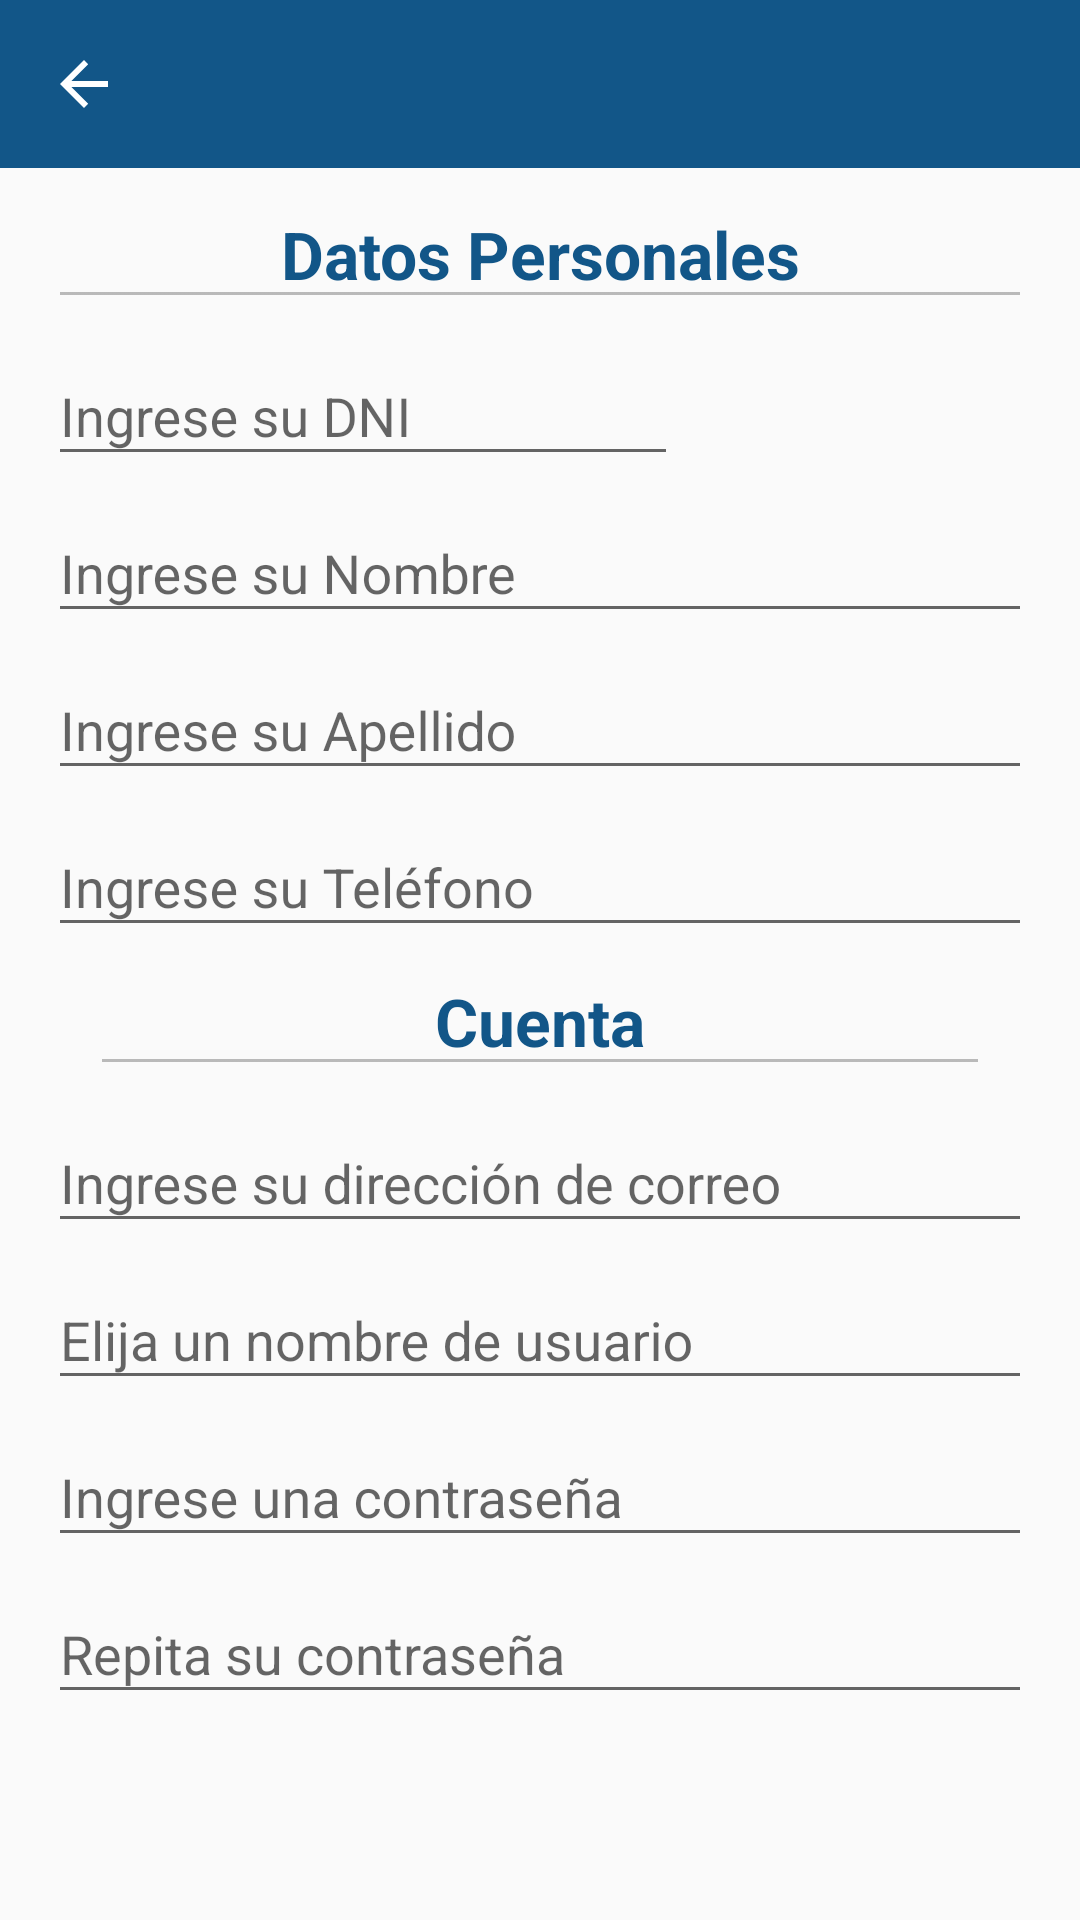

Reconstruct the res/layout file that produces this screen, plus the resources it refers to.
<!-- AndroidManifest.xml: application theme AppTheme -->
<!-- res/layout/activity_form.xml -->
<?xml version="1.0" encoding="utf-8"?>
<RelativeLayout
    xmlns:android="http://schemas.android.com/apk/res/android"
    xmlns:tools="http://schemas.android.com/tools"
    android:layout_width="match_parent"
    android:layout_height="match_parent"
    android:paddingBottom="0dp"
    android:paddingLeft="0dp"
    android:paddingRight="0dp"
    android:paddingTop="0dp"
    tools:context=".activities.FormActivity">

    
    
    <android.support.v7.widget.Toolbar
        xmlns:app="http://schemas.android.com/apk/res-auto"
        android:id="@+id/toolbarFormulario"
        android:title="Formulario de Inscripción"
        android:layout_width="match_parent"
        android:layout_height="wrap_content"
        android:background="?attr/colorPrimary"
        android:minHeight="?attr/actionBarSize"
        app:navigationIcon="?attr/homeAsUpIndicator"
        tools:ignore="UnusedAttribute"
        app:popupTheme="@style/ThemeOverlay.AppCompat.Light"
        app:theme="@style/ThemeOverlay.AppCompat.Dark.ActionBar"    />





<ScrollView
    android:paddingBottom="@dimen/activity_vertical_margin"
    android:paddingLeft="@dimen/activity_horizontal_margin"
    android:paddingRight="@dimen/activity_horizontal_margin"
    android:paddingTop="60dp"
    android:layout_width="wrap_content"
    android:layout_height="wrap_content"
    android:id="@+id/scrollView"
    android:layout_alignParentRight="true"
    android:layout_alignParentEnd="true"
    android:layout_alignParentLeft="true"
    android:layout_alignParentStart="true"
    android:layout_alignParentBottom="true"
    android:layout_alignParentTop="true"
    android:fillViewport="false">

    <LinearLayout
        android:orientation="vertical"
        android:layout_width="match_parent"
        android:layout_height="match_parent">

        <EditText
            android:layout_width="match_parent"
            android:layout_height="wrap_content"
            android:id="@+id/editTextNulll"
            android:inputType="none"
            android:layout_gravity="center_horizontal"
            android:text="Datos Personales"
            android:textStyle="bold"
            android:textSize="22dp"
            android:textAlignment="center"
            android:textColor="@color/primaryDarkColor"
            android:textIsSelectable="false"
            android:focusable="false"
            android:focusableInTouchMode="false"
            android:enabled="false" />

        <android.support.design.widget.TextInputLayout
            android:id="@+id/editTextDni2"
            android:layout_width="match_parent"
            android:layout_height="wrap_content">

            <EditText
                android:id="@+id/editTextDni"
                android:layout_width="wrap_content"
                android:layout_height="wrap_content"
                android:inputType="number"
                android:ems="10"
                android:hint="Ingrese su DNI"
                android:singleLine="true"/>
        </android.support.design.widget.TextInputLayout>


        <android.support.design.widget.TextInputLayout
            android:id="@+id/editTextNom2"
            android:layout_width="match_parent"
            android:layout_height="wrap_content">

            <EditText
                android:id="@+id/editTextNom"
                android:layout_width="match_parent"
                android:layout_height="wrap_content"
                android:inputType="textPersonName"
                android:ems="10"
                android:hint="Ingrese su Nombre"
                android:layout_gravity="center"
                android:singleLine="true"/>
        </android.support.design.widget.TextInputLayout>


        <android.support.design.widget.TextInputLayout
            android:id="@+id/editTextApe2"
            android:layout_width="match_parent"
            android:layout_height="wrap_content">

            <EditText
                android:id="@+id/editTextApe"
                android:layout_width="match_parent"
                android:layout_height="wrap_content"
                android:inputType="textPersonName"
                android:ems="10"
                android:hint="Ingrese su Apellido"
                android:layout_gravity="center"
                android:singleLine="true"/>
        </android.support.design.widget.TextInputLayout>


        <android.support.design.widget.TextInputLayout
            android:id="@+id/editTextTel2"
            android:layout_width="match_parent"
            android:layout_height="wrap_content">

            <EditText
                android:id="@+id/editTextTel"
                android:layout_width="match_parent"
                android:layout_height="wrap_content"
                android:ems="10"
                android:hint="Ingrese su Teléfono"
                android:inputType="number"
                android:singleLine="true"/>
        </android.support.design.widget.TextInputLayout>

        <EditText
            android:layout_width="300dp"
            android:layout_height="wrap_content"
            android:id="@+id/editTextNull2"
            android:inputType="none"
            android:layout_gravity="center"
            android:text="Cuenta"
            android:textStyle="bold"
            android:textSize="22dp"
            android:textAlignment="center"
            android:textColor="@color/primaryDarkColor"
            android:textIsSelectable="false"
            android:focusable="false"
            android:focusableInTouchMode="false"
            android:enabled="false" />

        <android.support.design.widget.TextInputLayout
            android:id="@+id/editTextCorreo2"
            android:layout_width="match_parent"
            android:layout_height="wrap_content">

            <EditText
                android:id="@+id/editTextCorreo"
                android:layout_width="match_parent"
                android:layout_height="wrap_content"
                android:inputType="textEmailAddress"
                android:ems="10"
                android:layout_gravity="center"
                android:hint="Ingrese su dirección de correo"
                android:singleLine="true"/>
        </android.support.design.widget.TextInputLayout>


        <android.support.design.widget.TextInputLayout
            android:id="@+id/editTextUsu2"
            android:layout_width="match_parent"
            android:layout_height="wrap_content">

            <EditText
                android:id="@+id/editTextUsu"
                android:layout_width="match_parent"
                android:layout_height="wrap_content"
                android:ems="10"
                android:hint="Elija un nombre de usuario"
                android:inputType="text"
                android:singleLine="true"/>
        </android.support.design.widget.TextInputLayout>


        <android.support.design.widget.TextInputLayout
            android:id="@+id/editTextPass_2"
            android:layout_width="match_parent"
            android:layout_height="wrap_content">

            <EditText
                android:id="@+id/editTextPass"
                android:layout_width="match_parent"
                android:layout_height="wrap_content"
                android:ems="10"
                android:hint="Ingrese una contraseña"
                android:layout_gravity="center"
                android:inputType="textPassword"
                android:singleLine="true"/>
        </android.support.design.widget.TextInputLayout>


        <android.support.design.widget.TextInputLayout
            android:id="@+id/editTextPass2_2"
            android:layout_width="match_parent"
            android:layout_height="wrap_content">

            <EditText
                android:id="@+id/editTextPass2"
                android:layout_width="match_parent"
                android:layout_height="wrap_content"
                android:inputType="textPassword"
                android:ems="10"
                android:hint="Repita su contraseña"
                android:layout_gravity="center"
                android:singleLine="true"/>
        </android.support.design.widget.TextInputLayout>

    </LinearLayout>
</ScrollView>
</RelativeLayout>
<!-- resources referenced by this layout -->
<resources>
  <color name="primaryDarkColor">#125688</color>
  <dimen name="activity_horizontal_margin">16dp</dimen>
  <dimen name="activity_vertical_margin">16dp</dimen>
  <style name="AppTheme" parent="Theme.AppCompat.Light.NoActionBar">
          
          <item name="colorPrimary">@color/primaryColor</item>
          <item name="colorPrimaryDark">@color/primaryDarkColor</item>
          <item name="colorAccent">@color/accentColor</item>
      </style>
  <color name="primaryColor">#125688</color>
  <color name="accentColor">#4194cf</color>
</resources>
